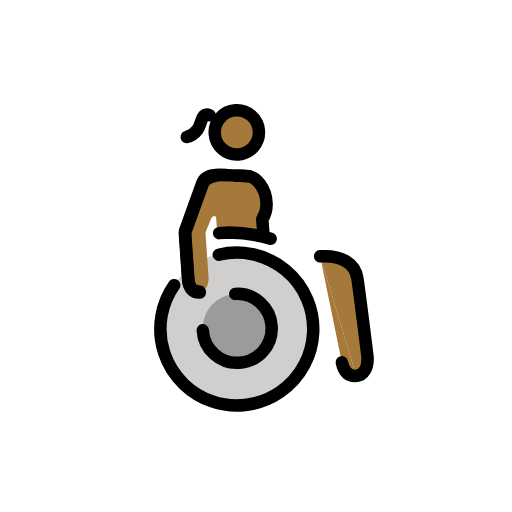
t = 0.00 s
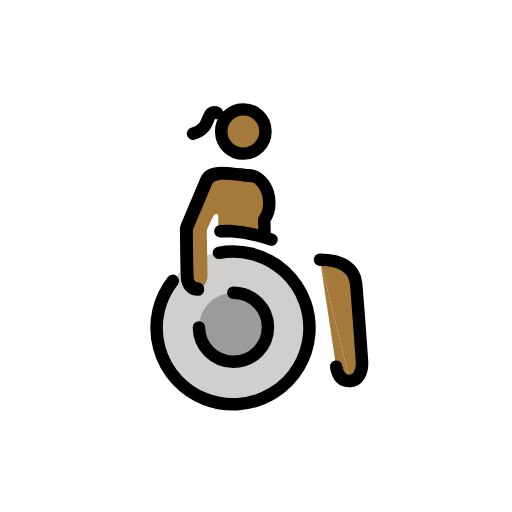
t = 0.43 s
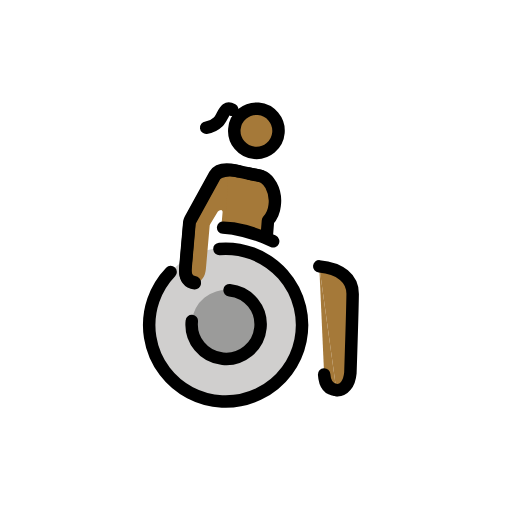
t = 1.28 s
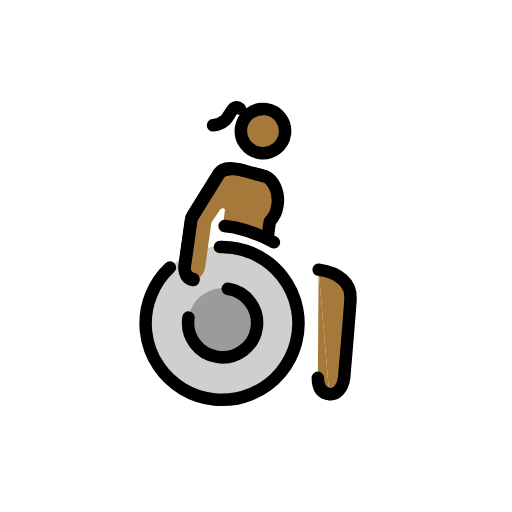
t = 1.70 s
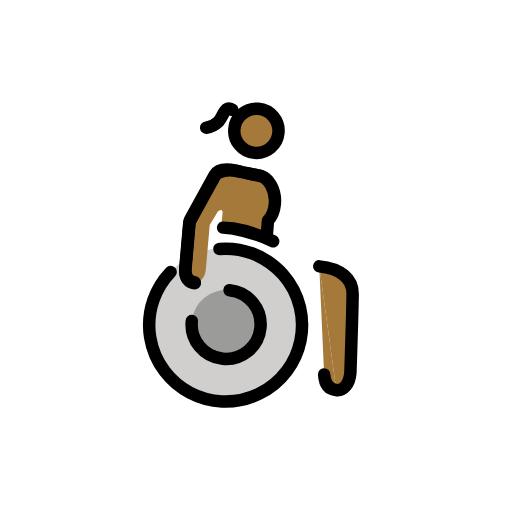
t = 2.13 s
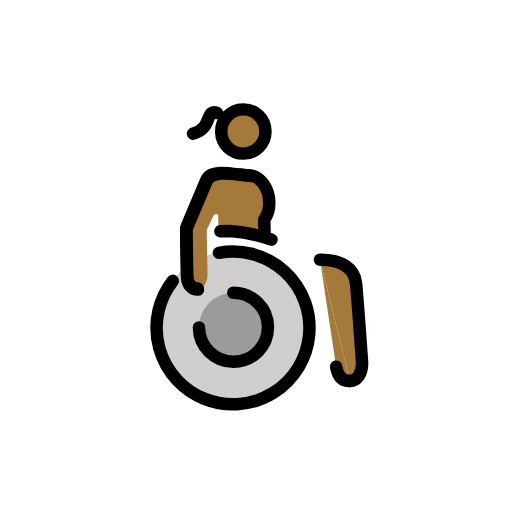
t = 2.98 s

The animated SVG that drew these frames (rendered in a browser with its animation timeline set to each time). Animation: 1 SMIL element (animateTransform=1); one cycle of 3.40 s, repeats indefinitely.

<?xml version='1.0' encoding='utf-8'?>
<svg xmlns="http://www.w3.org/2000/svg" id="emoji" viewBox="-5 -5 82 82" width="200" height="200" role="img">
  <title>OpenMoji: woman in manual wheelchair: medium-dark skin tone, facing right</title><g><g id="color" transform="scale(-1, 1) translate(-72, 0)">
    <g>
      <path fill="#d0cfce" d="M39.9686,59.62A12.2758,12.2758,0,0,1,27.5353,47.504h0A12.2757,12.2757,0,1,1,39.9686,59.62" />
      <path fill="#9b9b9a" d="M39.7386,41.8219a5.524,5.524,0,1,1-5.4523,5.5949A5.5239,5.5239,0,0,1,39.7386,41.8219z" />
    </g>
  </g>
  <g id="skin" transform="scale(-1, 1) translate(-72, 0)">
    <path fill="#a57939" d="M40.4754,22.6606c1.6558,-.1986,2.7483,.05,3.2461,.9936L46.09,28.0483a6.7337,6.7337,0,0,1,1.0211,4.1635v6.6548c0,1.5175-.7256,2.1706-1.6838,2.1706c-.9948,0-1.6125,-.9345-1.6125,-2.2679l0,-6.95a.5711,.5711,0,0,0-.059,-.2528l-1.0521,-2.1276a.6413,.6413,0,0,0-.4867,-.2939c-.1663,0-.2758,.156-.2758,.35v1.87a.57,.57,0,0,1-.57,.57H40.04" />
    <path fill="#a57939" d="M41.2006,31.483c0,-1.9677,.4633,-6.9142,.4633,-8.4783c0,-.5448-.5931,-.0953-3.7775,-.0953c-1.7309,0-2.3181,.4378-3.38,1.9324a5.4388,5.4388,0,0,0-1.4232,2.9516a2.73,2.73,0,0,0,1.4758,2.2137l.2775,2.3605z" />
    <line x1="40.6108" x2="40.6108" y1="30.698" y2="32.9118" fill="#a57939" />
    <circle cx="37.681" cy="16.0278" r="3.5434" fill="#a57939" />
    <path fill="#a57939" d="M25.7628,36.77l-2.2864,17.174c-.2431,1.625-1.0247,2.3289-2.1657,2.3289" />
    <path fill="#a57939" d="M21.3107,56.2733c-1.2029,0-2.0025,-1.1774-2.0025,-2.9466c0,0,.5521,-10.1825,.7413,-12.6232S22.3837,36.77,25.7628,36.77" />
  </g>
  <g id="line" transform="scale(-1, 1) translate(-72, 0)">
    <g>
      <path fill="none" stroke="#000" stroke-linecap="round" stroke-linejoin="round" stroke-width="2" d="M21.3107,56.2733c-1.2029,0-2.0025,-1.1774-2.0025,-2.9466c0,0,.5521,-10.1825,.7413,-12.6232S22.3837,36.77,25.7628,36.77" />
      <path fill="none" stroke="#000" stroke-linecap="round" stroke-linejoin="round" stroke-width="2" d="M23.4764,53.9444c-.2431,1.625-1.0247,2.3289-2.1657,2.3289" />
      <path fill="none" stroke="#000" stroke-linecap="round" stroke-linejoin="round" stroke-width="2" d="M45.3335,47.2741a5.5241,5.5241,0,1,1-5.595,-5.4522h0" />
      <path fill="none" stroke="#000" stroke-linecap="round" stroke-linejoin="round" stroke-width="2" d="M36.2637,23.1906l4.2117,-.53c1.6558,-.1986,2.778,.05,3.2461,.9936l3.2843,7.4285a1.24,1.24,0,0,1,.1059,.5016v7.2824c0,1.5175-.7256,2.1706-1.6838,2.1706" />
      <path fill="none" stroke="#000" stroke-linecap="round" stroke-linejoin="round" stroke-width="2" d="M39.9073,22.7321c1.6558,-.1986,3.3032,.15,3.7713,1.0938l3.2843,7.4285a1.2415,1.2415,0,0,1,.1059,.5016v7.2824c0,1.5175-.7256,2.1706-1.6838,2.1706" />
      <path fill="none" stroke="#000" stroke-linecap="round" stroke-linejoin="round" stroke-width="2" d="M41.6381,31.9354H40.04a25.3413,25.3413,0,0,0-6.5707,1.4732" />
      <circle cx="37.681" cy="16.0278" r="3.5434" fill="none" stroke="#000" stroke-linecap="round" stroke-linejoin="round" stroke-width="2" />
      <path fill="none" stroke="#000" stroke-linecap="round" stroke-linejoin="round" stroke-width="2" d="M49.3964,39.7447a12.2418,12.2418,0,1,1-7.4671,-4.3666" />
      <path fill="none" stroke="#000" stroke-linecap="round" stroke-linejoin="round" stroke-width="2" d="M38.2288,22.9433c-1.9651,.2473-2.4765,0-3.6456,1.553a5.2977,5.2977,0,0,0-.8515,3.1919a4.2853,4.2853,0,0,0,.8515,2.51l-.0172,2.2355" />
      <path fill="none" stroke="#000" stroke-linecap="round" stroke-linejoin="round" stroke-width="2" d="M41.8318,12.994s.5786,-.27,.9252,.0177c.4081,.3371,.6856,1.5991,1.168,2.145a3.2608,3.2608,0,0,0,1.8128,1.0716" />
    </g>
  </g>
<animateTransform attributeName="transform" type="rotate" values="-4 36 36;8 36 36;-4 36 36" dur="3.4s" repeatCount="indefinite" /></g></svg>
